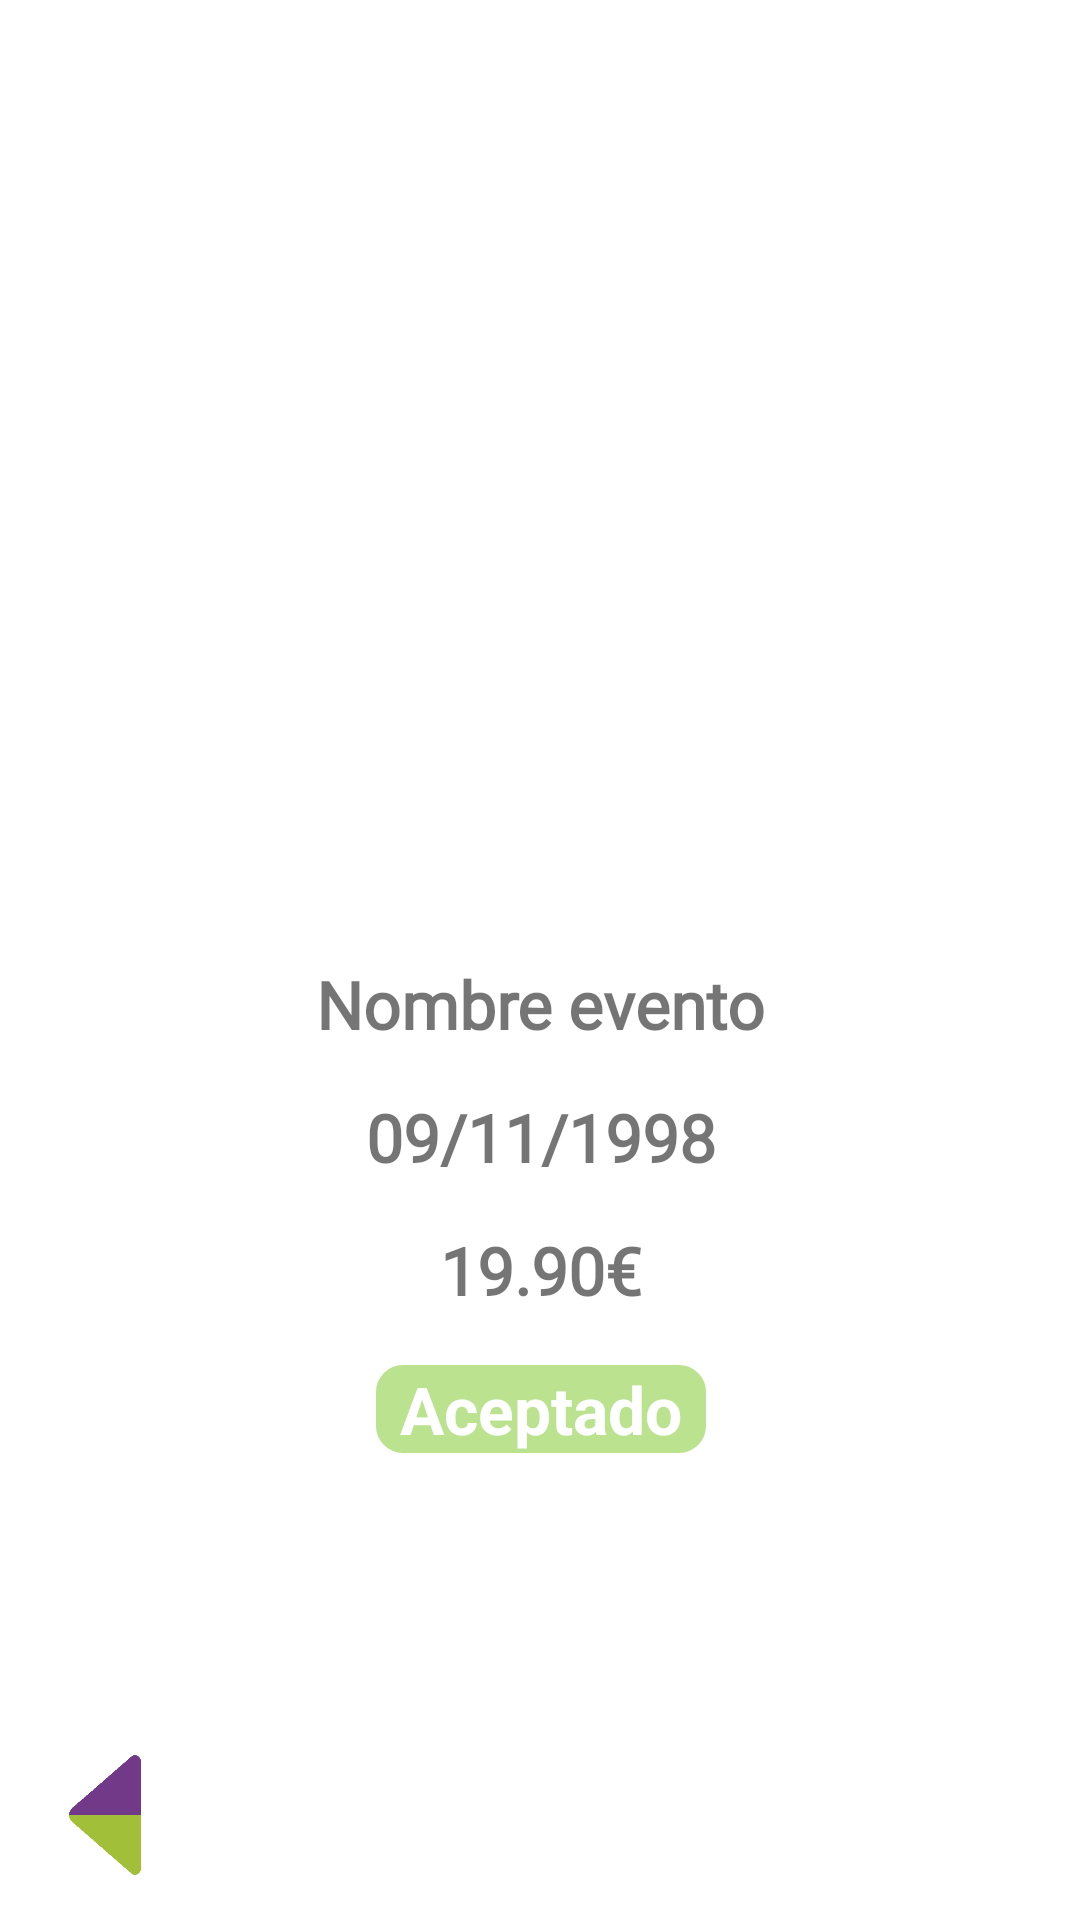

Here is an Android app screen rendered from its layout file. Give the layout XML and the strings, colors and styles it references.
<!-- AndroidManifest.xml: application theme Theme.Tiendav12 -->
<!-- res/layout/activity_normal_detalle_inscripcion.xml -->
<?xml version="1.0" encoding="utf-8"?>
<androidx.constraintlayout.widget.ConstraintLayout xmlns:android="http://schemas.android.com/apk/res/android"
    xmlns:app="http://schemas.android.com/apk/res-auto"
    xmlns:tools="http://schemas.android.com/tools"
    android:layout_width="match_parent"
    android:layout_height="match_parent"
    tools:context=".Normal_detalle_inscripcion">

    <ImageView
        android:id="@+id/detalle_inscripcion_imagen"
        android:layout_width="fill_parent"
        android:layout_height="200dp"
        android:layout_marginTop="80dp"
        app:layout_constraintEnd_toEndOf="parent"
        app:layout_constraintStart_toStartOf="parent"
        app:layout_constraintTop_toTopOf="parent"
        app:srcCompat="@drawable/evento_generico2" />

    <TextView
        android:id="@+id/detalle_inscripcion_nombre_evento"
        android:layout_width="wrap_content"
        android:layout_height="wrap_content"
        android:layout_marginTop="40dp"
        android:fontFamily="@font/roboto_slab"
        android:text="Nombre evento"
        android:textSize="22dp"
        android:textStyle="bold"
        app:layout_constraintEnd_toEndOf="@+id/detalle_inscripcion_imagen"
        app:layout_constraintStart_toStartOf="@+id/detalle_inscripcion_imagen"
        app:layout_constraintTop_toBottomOf="@+id/detalle_inscripcion_imagen" />

    <TextView
        android:id="@+id/detalle_inscripcion_fecha"
        android:layout_width="wrap_content"
        android:layout_height="wrap_content"
        android:layout_marginTop="15dp"
        android:fontFamily="@font/roboto_slab"
        android:text="09/11/1998"
        android:textSize="22dp"
        android:textStyle="bold"
        app:layout_constraintEnd_toEndOf="@+id/detalle_inscripcion_nombre_evento"
        app:layout_constraintStart_toStartOf="@+id/detalle_inscripcion_nombre_evento"
        app:layout_constraintTop_toBottomOf="@+id/detalle_inscripcion_nombre_evento" />

    <TextView
        android:id="@+id/detalle_inscripcion_precio"
        android:layout_width="wrap_content"
        android:layout_height="wrap_content"
        android:layout_marginTop="15dp"
        android:fontFamily="@font/roboto_slab"
        android:text="19.90€"
        android:textSize="22dp"
        android:textStyle="bold"
        app:layout_constraintEnd_toEndOf="@+id/detalle_inscripcion_fecha"
        app:layout_constraintStart_toStartOf="@+id/detalle_inscripcion_fecha"
        app:layout_constraintTop_toBottomOf="@+id/detalle_inscripcion_fecha" />

    <ImageView
        android:id="@+id/detalle_inscripcion_estado_color"
        android:layout_width="0dp"
        android:layout_height="0dp"
        app:layout_constraintBottom_toBottomOf="@+id/detalle_inscripcion_estado_texto"
        app:layout_constraintEnd_toEndOf="@+id/detalle_inscripcion_estado_texto"
        app:layout_constraintStart_toStartOf="@+id/detalle_inscripcion_estado_texto"
        app:layout_constraintTop_toTopOf="@+id/detalle_inscripcion_estado_texto"
        app:srcCompat="@drawable/completado" />

    <TextView
        android:id="@+id/detalle_inscripcion_estado_texto"
        android:layout_width="wrap_content"
        android:layout_height="wrap_content"
        android:layout_marginTop="15dp"
        android:paddingHorizontal="10dp"
        android:paddingVertical="2dp"
        android:text="Aceptado"
        android:textColor="#FFFFFF"
        android:textSize="22dp"
        android:textStyle="bold"
        app:layout_constraintEnd_toEndOf="@+id/detalle_inscripcion_precio"
        app:layout_constraintStart_toStartOf="@+id/detalle_inscripcion_precio"
        app:layout_constraintTop_toBottomOf="@+id/detalle_inscripcion_precio" />

    <ImageView
        android:id="@+id/detalle_inscripcion_boton_volver"
        android:layout_width="40dp"
        android:layout_height="40dp"
        android:layout_marginStart="15dp"
        android:layout_marginBottom="15dp"
        app:layout_constraintBottom_toBottomOf="parent"
        app:layout_constraintStart_toStartOf="parent"
        app:srcCompat="@drawable/volver_sc" />


</androidx.constraintlayout.widget.ConstraintLayout>
<!-- resources referenced by this layout -->
<resources>
  <!-- drawable completado (drawable) -->
  <?xml version="1.0" encoding="utf-8"?>
  <shape xmlns:android="http://schemas.android.com/apk/res/android">
  <solid android:color="@color/completado"/>
  <corners android:radius="10dp"/>
  <padding android:left="10dp" android:top="10dp"
  android:right="10dp" android:bottom="10dp"/>
      <stroke android:width="2dp" android:color="#FFFFFF"/>
  
  </shape>
  <!-- drawable volver_sc: png bitmap (drawable, 2275 bytes) -->
  <style name="Theme.Tiendav12" parent="Theme.MaterialComponents.DayNight.DarkActionBar">
          
          <item name="colorPrimary">@color/principal_verde2</item>
          <item name="colorPrimaryVariant">@color/principal_verde2</item>
          <item name="colorOnPrimary">@color/principal_morado2</item>
          
          <item name="colorSecondary">@color/teal_200</item>
          <item name="colorSecondaryVariant">@color/teal_700</item>
          <item name="colorOnSecondary">@color/black</item>
          
          <item name="android:statusBarColor" tools:targetApi="l">?attr/colorPrimaryVariant</item>
          
      </style>
  <color name="completado">#bbe28f</color>
  <color name="principal_verde2">#ACC846</color>
  <color name="principal_morado2">#69357E</color>
  <color name="teal_200">#FF03DAC5</color>
  <color name="teal_700">#FF018786</color>
  <color name="black">#FF000000</color>
</resources>
